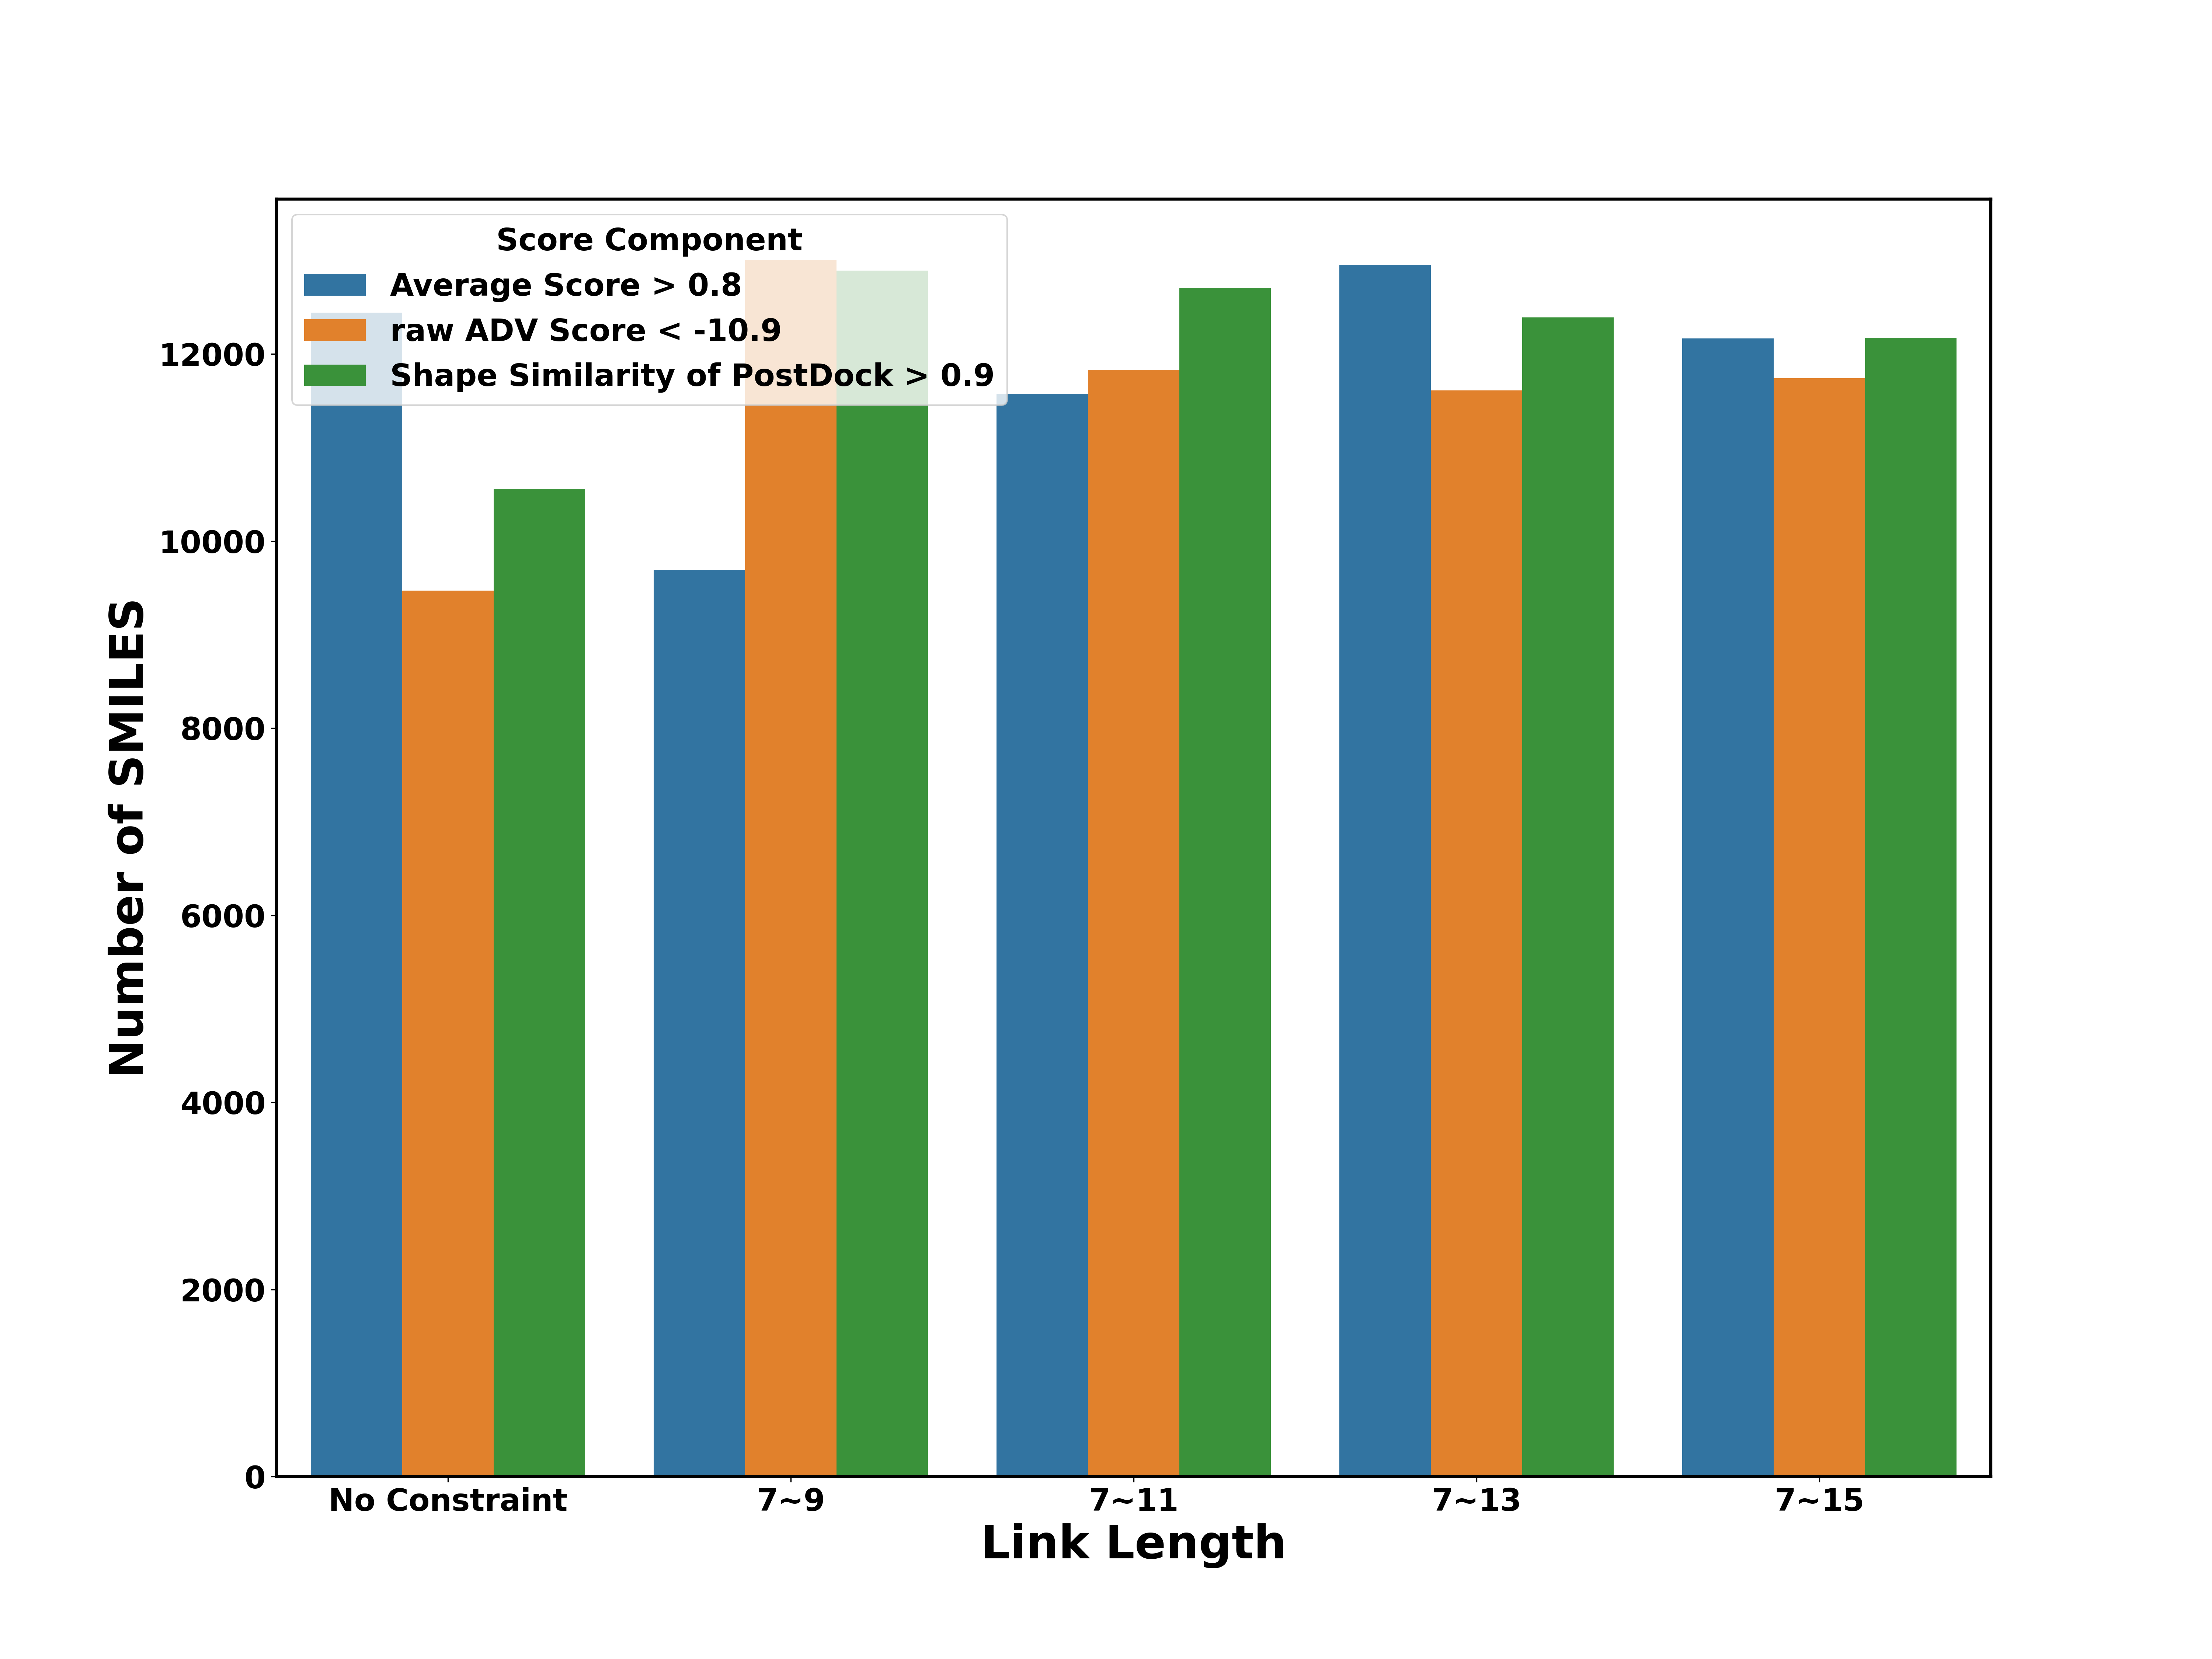

Source data for this figure (header and first rows):
Count, Link Length, Score Component, Total Count, Ratio
12441, No Constraint, Average Score > 0.8, 17673, 0.704
9692, 7~9, Average Score > 0.8, 17869, 0.5424
11574, 7~11, Average Score > 0.8, 17326, 0.668
12953, 7~13, Average Score > 0.8, 18108, 0.7153
12164, 7~15, Average Score > 0.8, 17714, 0.6867
2586, No RL, Average Score > 0.8, 5124, 0.5047
9470, No Constraint, raw ADV Score < -10.9, 17673, 0.5358
13005, 7~9, raw ADV Score < -10.9, 17869, 0.7278
11831, 7~11, raw ADV Score < -10.9, 17326, 0.6828
11610, 7~13, raw ADV Score < -10.9, 18108, 0.6412
11738, 7~15, raw ADV Score < -10.9, 17714, 0.6626
1782, No RL, raw ADV Score < -10.9, 5124, 0.3478
10556, No Constraint, Shape Similarity of PostDock > 0.9, 17673, 0.5973
12891, 7~9, Shape Similarity of PostDock > 0.9, 17869, 0.7214
12705, 7~11, Shape Similarity of PostDock > 0.9, 17326, 0.7333
12390, 7~13, Shape Similarity of PostDock > 0.9, 18108, 0.6842
12175, 7~15, Shape Similarity of PostDock > 0.9, 17714, 0.6873
2554, No RL, Shape Similarity of PostDock > 0.9, 5124, 0.4984
